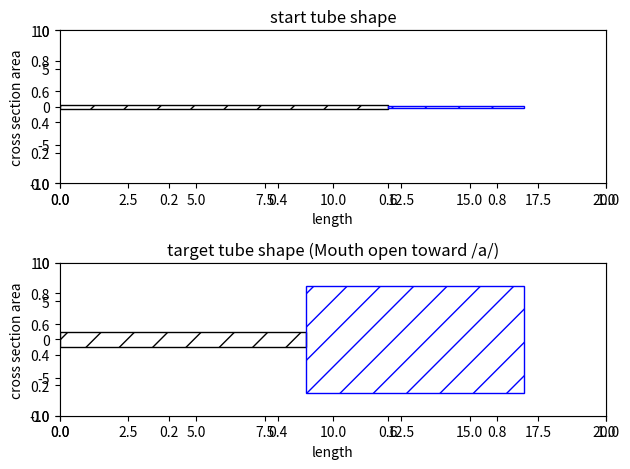
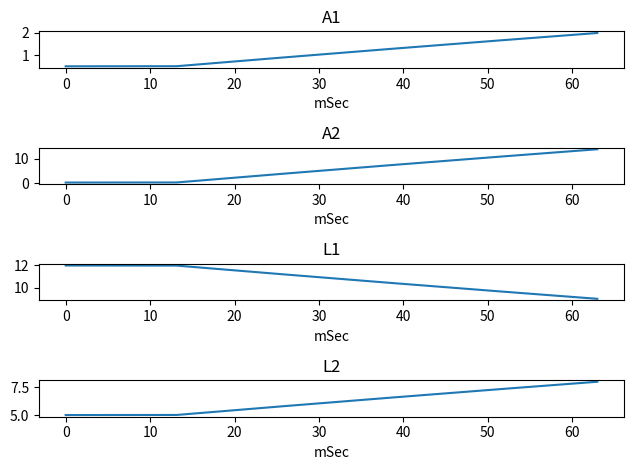

Generate these figures, in order, with matplotlib:
#coding:utf-8

#  simulated opening mouth from neutral state to /a/
#  Two Tube model definition, to specify start status and target status
#
#  After start_hold_time (initial resonance time) at first time, initial start status will be kept.
#  
#  Prerequisite:
#     Total length of tubes, that is L1 + L2, must be always a fixed value.

import sys
import numpy as np
from matplotlib import pyplot as plt
import matplotlib.patches as patches

# Check version
#  Python 3.6.4 on win32 (Windows 10)
#  numpy 1.14.0 
#  matplotlib  2.1.1

class Class_neutral2NA(object):
	def __init__(self, target=None, start=None, transient_time=50, start_hold_time=13,  sampling_rate=48000, tc=0.1):
		# if transient_time is too long, hear as independend phonemes combonation
		# initalize
		if target is None:
			# /a/
			# target
			L1_a_t=9.0    # set list of 1st tube's length by unit is [cm]
			A1_a_t=2.0 #1.0    # set list of 1st tube's area by unit is [cm^2]
			L2_a_t=8.0    # set list of 2nd tube's length by unit is [cm]
			A2_a_t=self.get_A2( A1_a_t, 0.75)
			target=[L1_a_t, A1_a_t, L2_a_t, A2_a_t]
			
		if start is None:
			# start neutral(r1=-0.4) and low resonance effect(A1=0.5, passing_loss_ratio=0.01) for unvoiced sound
			L1_a_s=12.0    # set list of 1st tube's length by unit is [cm]
			A1_a_s=0.5   # set list of 1st tube's area by unit is [cm^2]
			L2_a_s=5.0    # set list of 2nd tube's length by unit is [cm]
			A2_a_s= self.get_A2( A1_a_s, -0.4) 
			start= [L1_a_s, A1_a_s, L2_a_s, A2_a_s]
		
		self.sampling_rate= sampling_rate
		self.transient_time= transient_time # unit [msec]
		self.start_hold_time= start_hold_time # unit [msec]
		self.tc= tc # rise shape factor of exp acceleration
		self.transient_steps= round( self.sampling_rate * ( self.transient_time / 1000.0) )
		self.start_hold_steps= round( self.sampling_rate * ( self.start_hold_time / 1000.0) )
		self.total_tube_length = target[0] + target[2]
		if self.total_tube_length != (start[0] + start[2]):
			print (' error: Total length is not a fixed value')
			sys.exit()
		
		A1_start_hold= np.ones(self.start_hold_steps) * A1_a_s
		A2_start_hold= np.ones(self.start_hold_steps) * A2_a_s
		L1_start_hold= np.ones(self.start_hold_steps) * L1_a_s
		L2_start_hold= np.ones(self.start_hold_steps) * L2_a_s
		
		A1_transient= self.exp_x(start[1], target[1], self.transient_steps)
		A2_transient= self.exp_x(start[3], target[3], self.transient_steps)
		L2_transient= self.exp_x(start[2], target[2], self.transient_steps)
		L1_transient= np.ones(self.transient_steps) * (target[0] + target[2])
		L1_transient= L1_transient - L2_transient
		
		self.A1= np.concatenate( (A1_start_hold, A1_transient))
		self.A2= np.concatenate( (A2_start_hold, A2_transient))
		self.L1= np.concatenate( (L1_start_hold, L1_transient))
		self.L2= np.concatenate( (L2_start_hold, L2_transient))
		
		
	def get_A2(self,  A1, r1):
		# return cross section area A2 to meet the reflection ratio r1
		return ((1.0 + r1)/(1.0 - r1)) * A1
		
	def linear_x(self, s, t, steps):
		# linear interpolation
		x=np.linspace(s, t, num=steps)
		return x
		
	def exp_x(self, s, t, steps ):
		# 1-exp(-t) curve interpolation
		x=np.linspace(0, 1.0, num=steps)
		return  (t - s) * ( 1.0 -  np.exp( -self.tc * x)) / (1.0 - np.exp(- self.tc)) + s
		
	def f_show_all(self,):
		# show x curve
		fig = plt.figure()
		
		plt.subplot(4,1,1)
		plt.title( 'A1' )
		plt.xlabel('mSec')
		#plt.ylabel('level')
		plt.plot( np.arange(len(self.A1)) / (self.sampling_rate / 1000.0)  , self.A1)
		
		plt.subplot(4,1,2)
		plt.title( 'A2' )
		plt.xlabel('mSec')
		#plt.ylabel('level')
		plt.plot( np.arange(len(self.A2)) / (self.sampling_rate / 1000.0) , self.A2)
		
		plt.subplot(4,1,3)
		plt.title( 'L1' )
		plt.xlabel('mSec')
		#plt.ylabel('level')
		plt.plot( np.arange(len(self.L1)) / (self.sampling_rate / 1000.0) , self.L1)
		
		plt.subplot(4,1,4)
		plt.title( 'L2' )
		plt.xlabel('mSec')
		#plt.ylabel('level')
		plt.plot( np.arange(len(self.L2)) / (self.sampling_rate / 1000.0) , self.L2)
		
		fig.tight_layout()
		plt.show()
		
	def draw_cross_section_area(self,):
		# draw cross_section_area vs length at start[0] and target[-]1
		fig = plt.figure()
		# start
		plt.subplot(2,1,1)
		ax1=fig.add_subplot(2,1,1)
		plt.title( 'start tube shape' )
		plt.xlabel('length')
		plt.ylabel('cross section area')
		ax1.add_patch( patches.Rectangle((0, -0.5* self.A1[0]), self.L1[0], self.A1[0], hatch='/', fill=False))
		ax1.add_patch( patches.Rectangle((self.L1[0], -0.5* self.A2[0]), self.L2[0], self.A2[0], hatch='/', fill=False, color='blue'))
		ax1.set_xlim([0, 20])
		ax1.set_ylim([-10, 10])
		# target(last)
		plt.subplot(2,1,2)
		ax1=fig.add_subplot(2,1,2)
		plt.title( 'target tube shape (Mouth open toward /a/)' )
		plt.xlabel('length')
		plt.ylabel('cross section area')
		ax1.add_patch( patches.Rectangle((0, -0.5* self.A1[-1]), self.L1[-1], self.A1[-1], hatch='/', fill=False))
		ax1.add_patch( patches.Rectangle((self.L1[-1], -0.5* self.A2[-1]), self.L2[-1], self.A2[-1], hatch='/', fill=False, color='blue'))
		ax1.set_xlim([0, 20])
		ax1.set_ylim([-10, 10])
		#
		fig.tight_layout()
		plt.show()
		
if __name__ == '__main__':
	
	# instance
	A=Class_neutral2NA()
	
	# draw
	A.draw_cross_section_area()
	A.f_show_all()
	
	
#This file uses TAB


